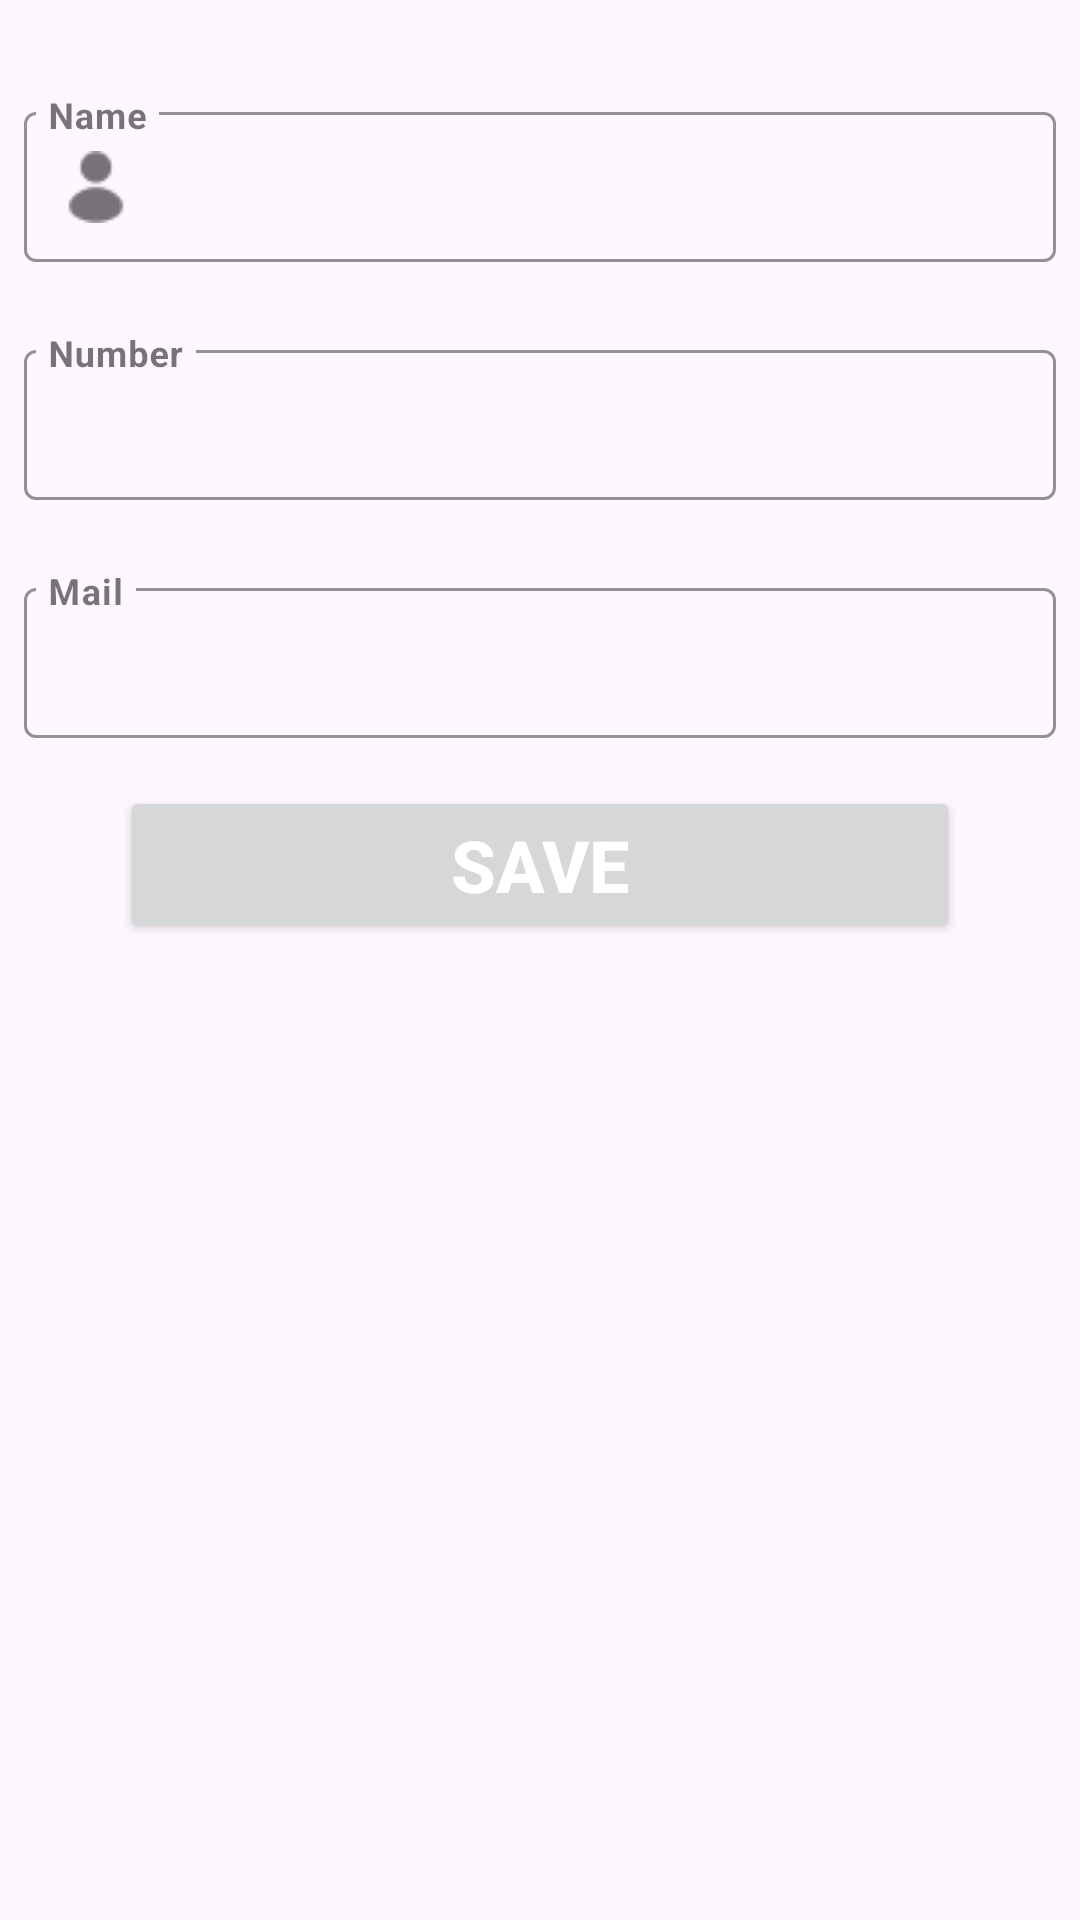

Write the Android layout XML for this screen, with the resource values it uses.
<!-- AndroidManifest.xml: application theme Theme.Kalmy -->
<!-- res/layout/activity_main.xml -->
<?xml version="1.0" encoding="utf-8"?>
<androidx.constraintlayout.widget.ConstraintLayout xmlns:android="http://schemas.android.com/apk/res/android"
    xmlns:app="http://schemas.android.com/apk/res-auto"
    xmlns:tools="http://schemas.android.com/tools"
    android:layout_width="match_parent"
    android:layout_height="match_parent"
    tools:context=".MainActivity">
    <include layout="@layout/contact"
        android:id="@+id/contact"
        />

    <androidx.recyclerview.widget.RecyclerView
        android:id="@+id/recView_contact"
        android:layout_width="match_parent"
        android:layout_height="wrap_content"
        android:layout_marginTop="56dp"
        app:layout_constraintStart_toStartOf="parent"
        app:layoutManager="androidx.recyclerview.widget.LinearLayoutManager"
        app:layout_constraintTop_toBottomOf="@id/contact"
        />
</androidx.constraintlayout.widget.ConstraintLayout>
<!-- res/layout/contact.xml (included above) -->
<?xml version="1.0" encoding="utf-8"?>
<androidx.constraintlayout.widget.ConstraintLayout xmlns:android="http://schemas.android.com/apk/res/android"
    android:layout_width="match_parent"
    android:layout_height="wrap_content"
    xmlns:app="http://schemas.android.com/apk/res-auto"
    xmlns:tools="http://schemas.android.com/tools"
    tools:showIn=""
    android:padding="8dp">

    <com.google.android.material.textfield.TextInputLayout
        android:id="@+id/nameTextField"
        style="@style/Widget.MaterialComponents.TextInputLayout.OutlinedBox"
        android:layout_width="match_parent"
        android:layout_height="wrap_content"
        android:hint="@string/name"
        app:startIconDrawable="@drawable/user"
        app:boxStrokeColor="@color/primary"
        app:layout_constraintTop_toTopOf="parent"
        android:layout_marginTop="24dp"
        >
        <com.google.android.material.textfield.TextInputEditText
            android:id="@+id/Nameedt"
            android:layout_width="match_parent"
            android:layout_height="50dp"
            android:inputType="textPersonName"
            android:padding="8dp"
            android:text=" "
            android:textSize="24sp"
            android:textStyle="bold"
            />

    </com.google.android.material.textfield.TextInputLayout>

    <com.google.android.material.textfield.TextInputLayout
        android:id="@+id/numberTextField"
        style="@style/Widget.MaterialComponents.TextInputLayout.OutlinedBox"
        android:layout_width="match_parent"
        android:layout_height="wrap_content"
        android:hint="@string/number"
        app:startIconDrawable="@drawable/number"
        app:boxStrokeColor="@color/primary"
        app:layout_constraintTop_toBottomOf="@id/nameTextField"
        android:layout_marginTop="24dp"
        >
        <com.google.android.material.textfield.TextInputEditText
            android:id="@+id/Numberedt"
            android:layout_width="match_parent"
            android:layout_height="50dp"
            android:inputType="phone"
            android:padding="8dp"
            android:text=" "
            android:textSize="24sp"
            android:textStyle="bold"
            />

    </com.google.android.material.textfield.TextInputLayout>

    <com.google.android.material.textfield.TextInputLayout
        android:id="@+id/mailTextField"
        style="@style/Widget.MaterialComponents.TextInputLayout.OutlinedBox"
        android:layout_width="match_parent"
        android:layout_height="wrap_content"
        android:hint="@string/mail"
        app:startIconDrawable="@drawable/mail"
        app:boxStrokeColor="@color/primary"
        app:layout_constraintTop_toBottomOf="@id/numberTextField"
        android:layout_marginTop="24dp"
        >
        <com.google.android.material.textfield.TextInputEditText
            android:id="@+id/Mailedt"
            android:layout_width="match_parent"
            android:layout_height="50dp"
            android:inputType="textPersonName"
            android:padding="8dp"
            android:text=" "
            android:textSize="24sp"
            android:textStyle="bold"
            />
    </com.google.android.material.textfield.TextInputLayout>

    <Button
        android:id="@+id/btn_save"
        android:layout_width="0dp"
        android:layout_height="wrap_content"
        app:layout_constraintStart_toStartOf="parent"
        app:layout_constraintEnd_toEndOf="parent"
        android:layout_marginStart="32dp"
        android:layout_marginEnd="32dp"
        app:layout_constraintTop_toBottomOf="@id/mailTextField"
        android:text="@string/save"
        android:textColor="@color/white"
        android:textSize="24sp"
        android:layout_marginTop="16dp"
        android:textStyle="bold"

        />


</androidx.constraintlayout.widget.ConstraintLayout>
<!-- resources referenced by this layout -->
<resources>
  <color name="primary">#262261</color>
  <color name="white">#FFFFFFFF</color>
  <!-- drawable user: png bitmap (drawable, 440 bytes) -->
  <string name="mail">Mail</string>
  <string name="name">Name</string>
  <string name="number">Number</string>
  <string name="save">Save</string>
  <style name="Theme.Kalmy" parent="Base.Theme.Kalmy" />
  <style name="Base.Theme.Kalmy" parent="Theme.Material3.DayNight.NoActionBar">
          
          
      </style>
</resources>
